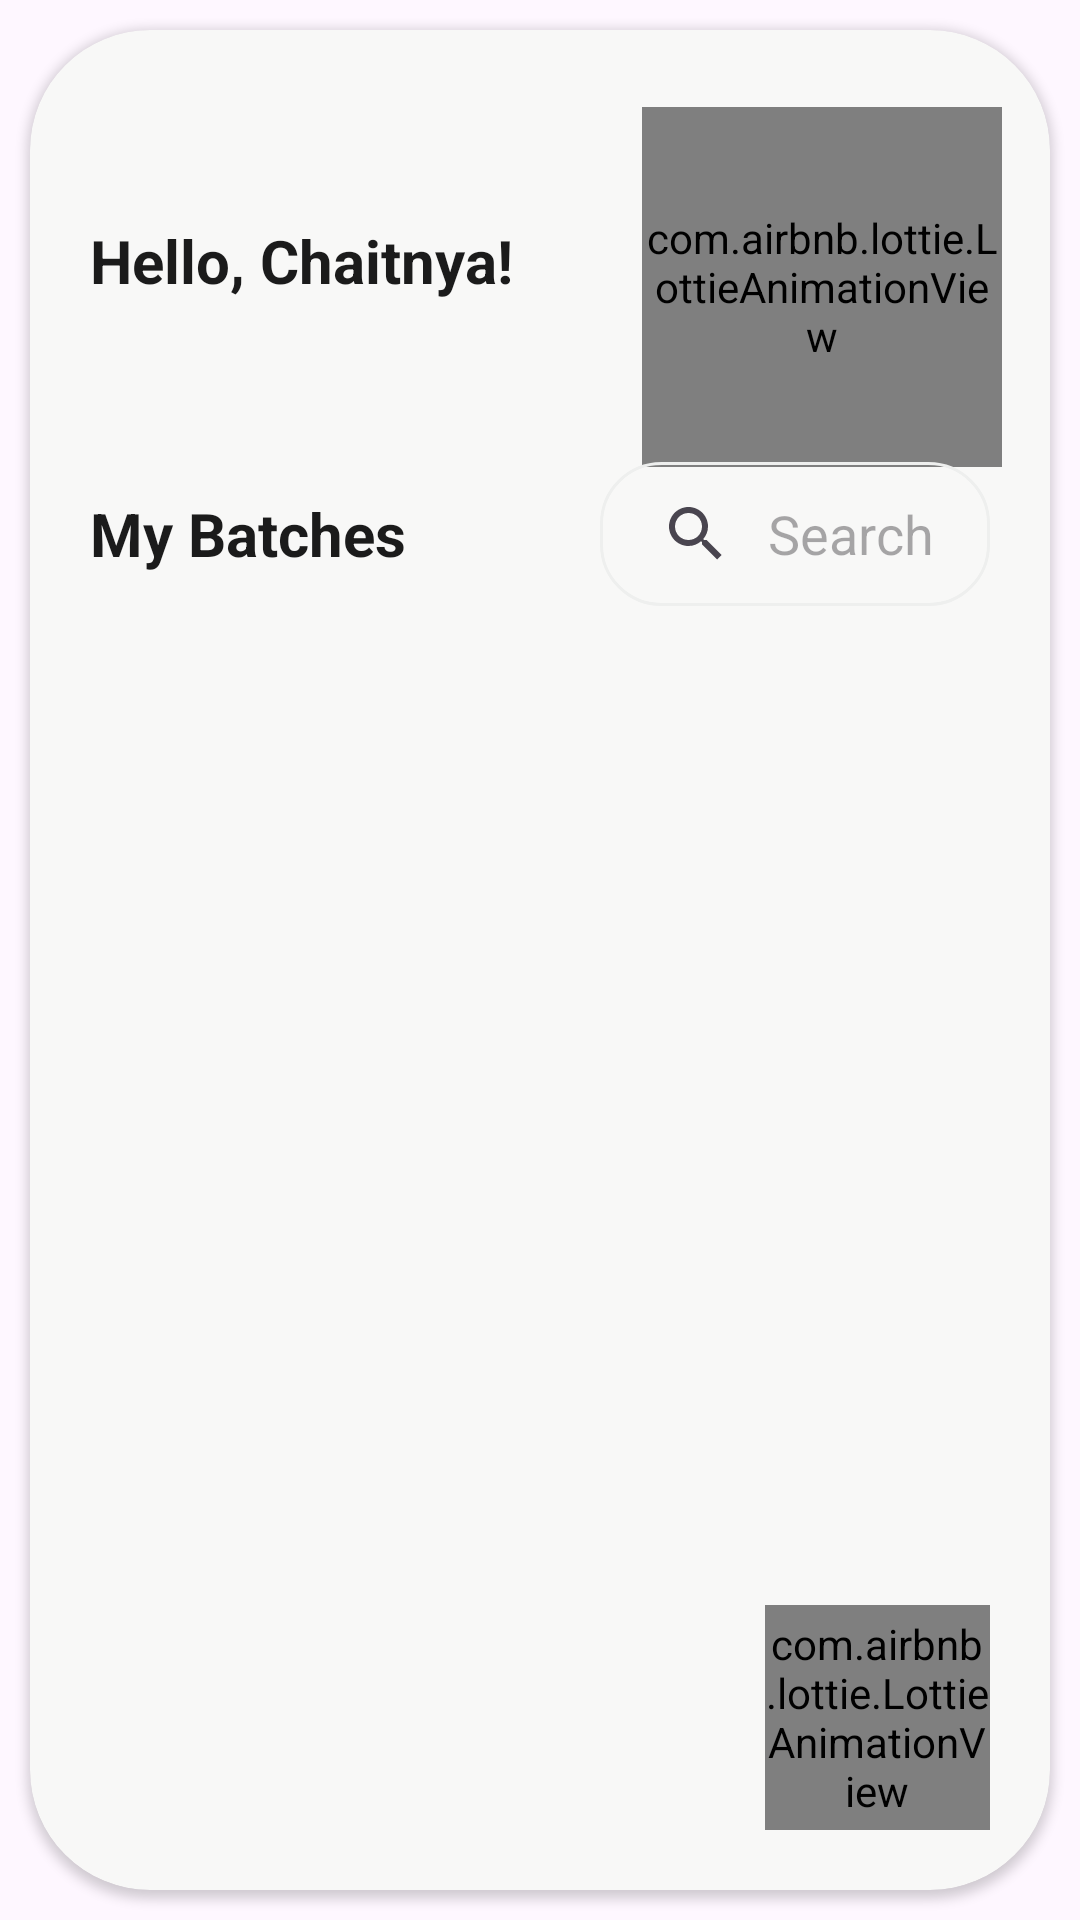

Here is an Android app screen rendered from its layout file. Give the layout XML and the strings, colors and styles it references.
<!-- AndroidManifest.xml: application theme Theme.TutionFlow -->
<!-- res/layout/fragment_batches.xml -->
<?xml version="1.0" encoding="utf-8"?>
<FrameLayout xmlns:android="http://schemas.android.com/apk/res/android"
    xmlns:tools="http://schemas.android.com/tools"
    android:layout_width="match_parent"
    android:layout_height="match_parent"
    xmlns:app="http://schemas.android.com/apk/res-auto"
    tools:context=".app_fragmants.BatchesFragment">

<androidx.cardview.widget.CardView
    android:layout_width="match_parent"
    android:layout_height="match_parent"
    android:layout_margin="@dimen/_10sp"
    app:cardCornerRadius="40dp"
    android:backgroundTint="@color/bgColor">
    <androidx.constraintlayout.widget.ConstraintLayout
        android:layout_width="match_parent"
        android:layout_height="match_parent">

        <androidx.constraintlayout.widget.Guideline
            android:id="@+id/h_07_gd"
            android:layout_width="match_parent"
            android:layout_height="match_parent"
            android:orientation="horizontal"
            app:layout_constraintGuide_percent="0.07" />

        <androidx.constraintlayout.widget.Guideline
            android:id="@+id/h_2_gd"
            android:layout_width="wrap_content"
            android:layout_height="wrap_content"
            android:orientation="horizontal"
            app:layout_constraintGuide_percent="0.2" />
        <TextView
            android:layout_width="wrap_content"
            android:layout_height="wrap_content"
            app:layout_constraintTop_toTopOf="@id/h_07_gd"
            app:layout_constraintStart_toStartOf="parent"
            android:text="@string/hello_chaitnya"
            android:textSize="@dimen/_20sp"
            android:textStyle="bold"
            android:textColor="@color/text"
            android:layout_margin="@dimen/_20sp"
            android:layout_marginStart="@dimen/_10sp"
            />
        <com.airbnb.lottie.LottieAnimationView
            android:layout_width="@dimen/_120sp"
            android:layout_height="@dimen/_120sp"
            app:lottie_rawRes="@raw/boy_dp"
            android:id="@+id/dp"
            app:layout_constraintTop_toTopOf="@id/h_07_gd"
            app:layout_constraintEnd_toEndOf="parent"
            android:layout_marginTop="-18dp"
            android:layout_marginEnd="@dimen/_16sp"
            app:lottie_autoPlay="true"
            app:lottie_loop="false"
            />
<LinearLayout
    android:layout_width="match_parent"
    android:layout_height="wrap_content"
    android:orientation="horizontal"
    android:id="@+id/ll_Branch"
    app:layout_constraintTop_toTopOf="@id/h_2_gd"
    app:layout_constraintStart_toStartOf="parent">
    <TextView
        android:layout_width="match_parent"
        android:layout_height="match_parent"
        android:text="@string/my_batches"
        android:gravity="center_vertical"
        android:layout_margin="@dimen/_20sp"
        android:layout_weight="1"
        android:textStyle="bold"
        android:textColor="@color/text"
        android:textSize="@dimen/_20sp"/>
    <SearchView
        android:layout_width="match_parent"
        android:layout_height="match_parent"
        android:id="@+id/searchView"
        android:layout_weight="1"
        android:inputType="textCapWords"
        android:queryHint="Search"
        android:queryBackground="@android:color/transparent"
        android:iconifiedByDefault="false"
        android:background="@drawable/search_bg"
        android:layout_margin="@dimen/_20sp"
        />
</LinearLayout>

        <androidx.recyclerview.widget.RecyclerView
            android:layout_width="0dp"
            android:layout_height="0dp"
            android:layout_marginTop="@dimen/_75sp"
            android:id="@+id/recyclerView"
            app:layout_constraintBottom_toBottomOf="parent"
            app:layout_constraintEnd_toEndOf="parent"
            app:layout_constraintStart_toStartOf="parent"
            app:layout_constraintTop_toBottomOf="@id/ll_Branch" />

        <com.airbnb.lottie.LottieAnimationView
            android:layout_width="@dimen/_75sp"
            android:layout_height="@dimen/_75sp"
            app:lottie_rawRes="@raw/add_batch"
            android:clickable="true"
            android:id="@+id/addBatch"
            android:contextClickable="true"
            app:lottie_autoPlay="true"
            app:lottie_loop="true"
            app:layout_constraintBottom_toBottomOf="parent"
            app:layout_constraintEnd_toEndOf="parent"
            android:layout_margin="@dimen/_20sp"/>
    </androidx.constraintlayout.widget.ConstraintLayout>
</androidx.cardview.widget.CardView>

</FrameLayout>
<!-- resources referenced by this layout -->
<resources>
  <color name="bgColor">#f8f8f7</color>
  <color name="text">#1b1b1b</color>
  <dimen name="_10sp">10sp</dimen>
  <dimen name="_120sp">120sp</dimen>
  <dimen name="_16sp">16sp</dimen>
  <dimen name="_20sp">20sp</dimen>
  <dimen name="_75sp">75sp</dimen>
  <!-- drawable search_bg (drawable) -->
  <?xml version="1.0" encoding="utf-8"?>
  <shape xmlns:android="http://schemas.android.com/apk/res/android">
      <corners
          android:radius="@dimen/_20sp"/>
      <stroke
          android:width="1sp"
          android:color="@color/grey"/>
  </shape>
  <string name="hello_chaitnya">Hello, Chaitnya!</string>
  <string name="my_batches">My Batches</string>
  <style name="Theme.TutionFlow" parent="Base.Theme.TutionFlow" />
  <color name="grey">#eeefee</color>"
  <style name="Base.Theme.TutionFlow" parent="Theme.Material3.DayNight.NoActionBar">
          
          
      </style>
</resources>
